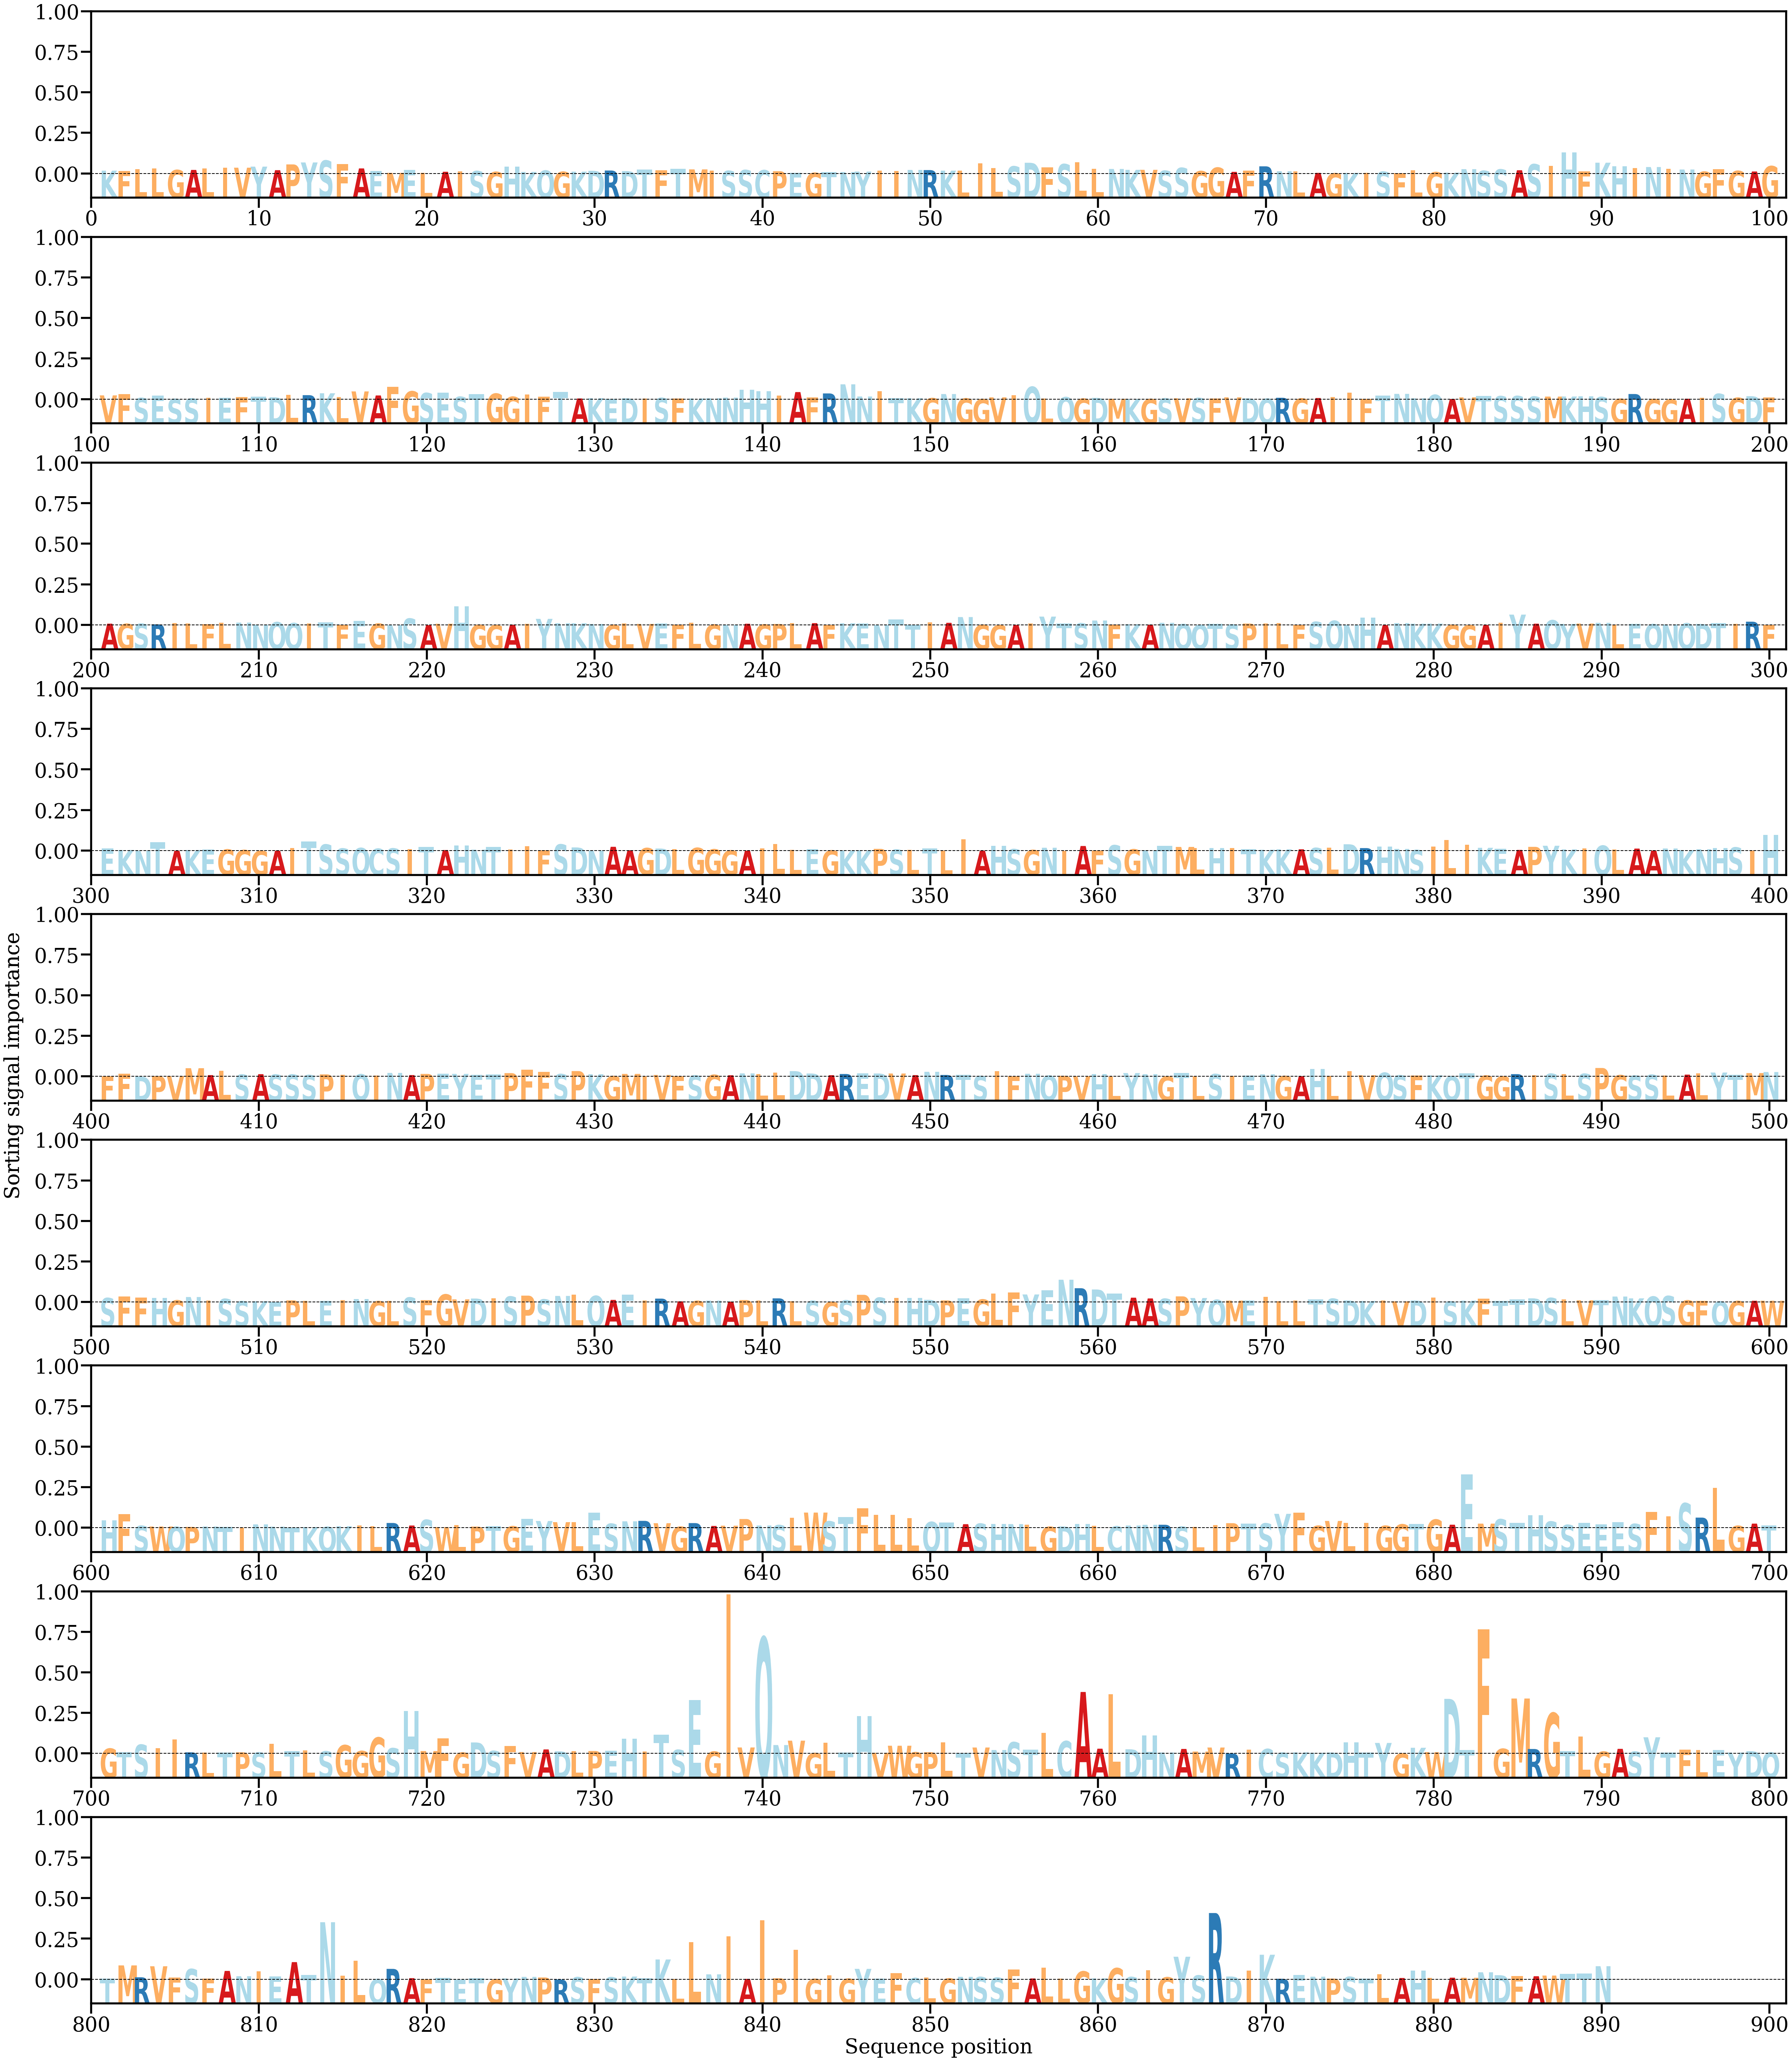

Data behind this chart, as committed beside it:
AA, Alpha
K, [0.0006808]
F, [0.00061761]
L, [0.00102034]
L, [0.00118362]
G, [0.00082755]
A, [0.00084554]
L, [0.00117724]
I, [0.00133144]
V, [0.00133818]
Y, [0.00157076]
A, [0.00079129]
P, [0.00205575]
Y, [0.002486]
S, [0.00290215]
F, [0.00210245]
A, [0.00117544]
E, [0.00063855]
M, [0.00019616]
E, [0.00085371]
L, [0.0001742]
A, [0.00044394]
I, [0.00051836]
S, [0.00059535]
G, [0.00040934]
H, [0.00156878]
K, [0.00040046]
Q, [0.00070891]
G, [0.00043594]
K, [0.00046211]
D, [0.00064637]
R, [0.00071486]
D, [0.00058031]
T, [0.00092006]
F, [0.00080983]
T, [0.00109037]
M, [0.00096471]
I, [0.00069858]
S, [0.00063948]
S, [0.00082011]
C, [0.00079178]
P, [0.00056316]
E, [0.00020456]
G, [0.00020947]
T, [0.0003555]
N, [0.00037336]
Y, [0.00047762]
I, [0.00065983]
I, [0.00059292]
N, [0.00084421]
R, [0.00081134]
K, [0.00068939]
L, [0.00072966]
I, [0.00226766]
L, [0.00128874]
S, [0.00162521]
D, [0.00241977]
F, [0.00139549]
S, [0.00211736]
L, [0.00253989]
L, [0.0011192]
... 830 more rows
